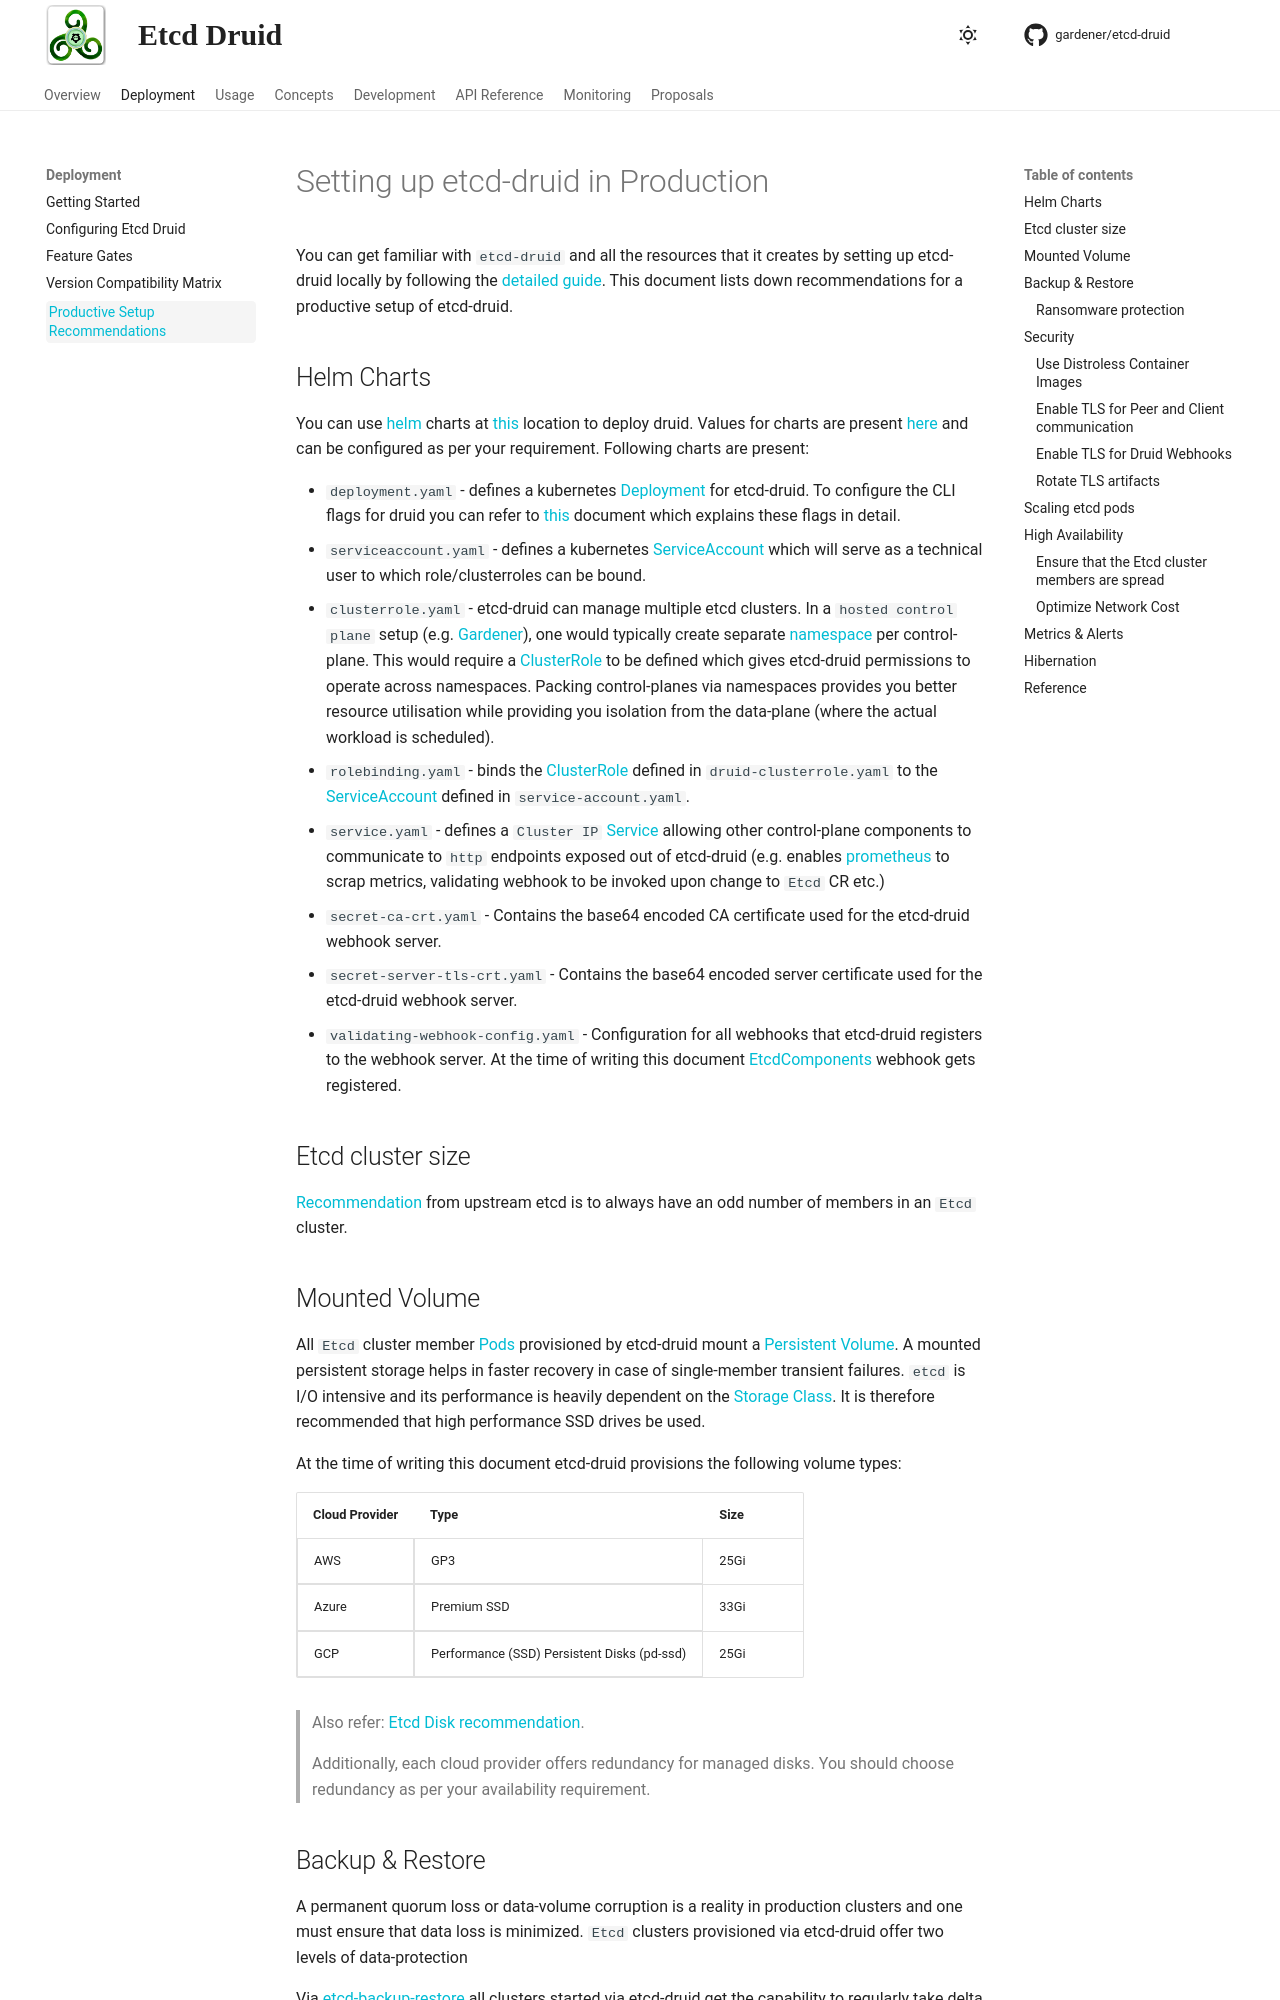

repository: gardener/etcd-druid · page: deployment/production-setup-recommendations.html · generator: mkdocs

# Setting up etcd-druid in Production

You can get familiar with `etcd-druid` and all the resources that it creates by setting up etcd-druid locally by following the [detailed guide](getting-started-locally/getting-started-locally.md). This document lists down recommendations for a productive setup of etcd-druid.

## Helm Charts

You can use [helm](https://helm.sh/) charts at [this](https://github.com/gardener/etcd-druid/tree/55efca1c8f6c852b0a4e97f08488ffec2eed0e68/charts/druid) location to deploy druid. Values for charts are present [here](https://github.com/gardener/etcd-druid/blob/55efca1c8f6c852b0a4e97f08488ffec2eed0e68/charts/druid/values.yaml) and can be configured as per your requirement. Following charts are present:

* `deployment.yaml` - defines a kubernetes [Deployment](https://kubernetes.io/docs/concepts/workloads/controllers/deployment/) for etcd-druid. To configure the CLI flags for druid you can refer to [this](configure-etcd-druid.md) document which explains these flags in detail.
* `serviceaccount.yaml` - defines a kubernetes [ServiceAccount](https://kubernetes.io/docs/concepts/security/service-accounts/) which will serve as a technical user to which role/clusterroles can be bound.

* `clusterrole.yaml` - etcd-druid can manage multiple etcd clusters. In a `hosted control plane` setup (e.g. [Gardener](https://github.com/gardener/gardener)), one would typically create separate [namespace](https://kubernetes.io/docs/concepts/overview/working-with-objects/namespaces/) per control-plane. This would require a [ClusterRole](https://kubernetes.io/docs/reference/access-authn-authz/rbac/#role-and-clusterrole) to be defined which gives etcd-druid permissions to operate across namespaces. Packing control-planes via namespaces provides you better resource utilisation while providing you isolation from the data-plane (where the actual workload is scheduled).
* `rolebinding.yaml` -  binds the [ClusterRole](https://kubernetes.io/docs/reference/access-authn-authz/rbac/#role-and-clusterrole) defined in `druid-clusterrole.yaml` to the [ServiceAccount](https://kubernetes.io/docs/concepts/security/service-accounts/) defined in `service-account.yaml`.
* `service.yaml` - defines a `Cluster IP` [Service](https://kubernetes.io/docs/concepts/services-networking/service/) allowing other control-plane components to communicate to `http` endpoints exposed out of etcd-druid (e.g. enables [prometheus](https://prometheus.io/) to scrap metrics, validating webhook to be invoked upon change to `Etcd` CR etc.)
* `secret-ca-crt.yaml` - Contains the base64 encoded CA certificate used for the etcd-druid webhook server.
* `secret-server-tls-crt.yaml` -  Contains the base64 encoded server certificate used for the etcd-druid webhook server.
* `validating-webhook-config.yaml` - Configuration for all webhooks that etcd-druid registers to the webhook server. At the time of writing this document [EtcdComponents](../concepts/etcd-cluster-resource-protection.md) webhook gets registered.

## Etcd cluster size

[Recommendation](https://etcd.io/docs/v3.3/faq/#why-an-odd-number-of-cluster-members) from upstream etcd is to always have an odd number of members in an `Etcd` cluster.

## Mounted Volume

All `Etcd` cluster member [Pods](https://kubernetes.io/docs/concepts/workloads/pods/) provisioned by etcd-druid mount a [Persistent Volume](https://kubernetes.io/docs/concepts/storage/persistent-volumes/). A mounted persistent  storage helps in faster recovery in case of single-member transient failures. `etcd` is I/O intensive and its performance is heavily dependent on the [Storage Class](https://kubernetes.io/docs/concepts/storage/storage-classes/). It is therefore recommended that high performance SSD drives be used.

At the time of writing this document etcd-druid provisions the following volume types:

| Cloud Provider | Type                                        | Size |
| -------------- | ------------------------------------------- | ---- |
| AWS            | GP3                                         | 25Gi |
| Azure          | Premium SSD                                 | 33Gi |
| GCP            | Performance (SSD) Persistent Disks (pd-ssd) | 25Gi |

> Also refer: [Etcd Disk recommendation](https://etcd.io/docs/v3.4/op-guide/hardware/#disks).
>
> Additionally, each cloud provider offers redundancy for managed disks. You should choose redundancy as per your availability requirement.
